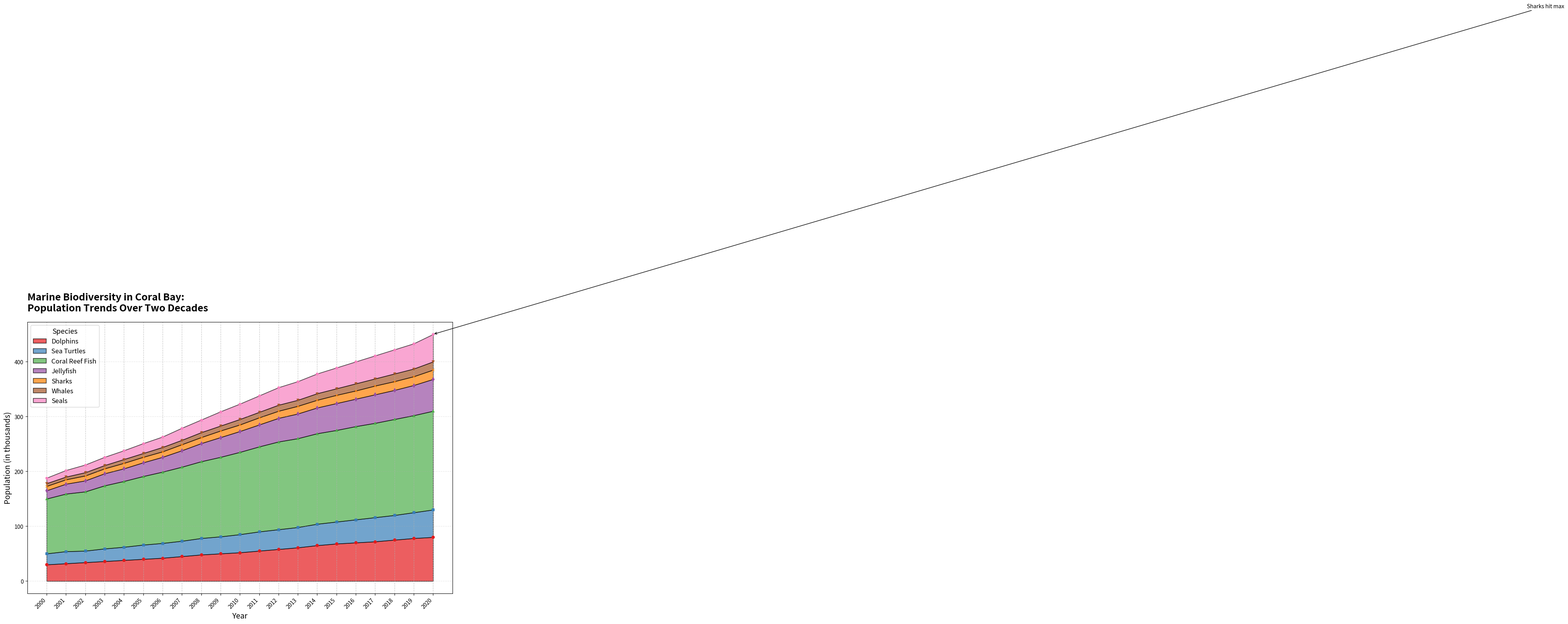

Python code for this plot:
import numpy as np
import matplotlib.pyplot as plt

# Years of observation
years = np.arange(2000, 2021)

# Population data in thousands
dolphin_population = [30, 32, 34, 36, 38, 40, 42, 45, 48, 50, 52, 55, 58, 61, 65, 68, 70, 72, 75, 78, 80]
sea_turtle_population = [20, 22, 21, 23, 24, 26, 27, 28, 30, 31, 33, 35, 36, 37, 39, 40, 42, 44, 45, 47, 50]
coral_reef_fish_population = [100, 105, 108, 115, 120, 125, 130, 135, 140, 145, 150, 155, 160, 162, 165, 167, 170, 172, 175, 177, 180]
jellyfish_population = [15, 18, 20, 22, 23, 25, 27, 30, 33, 36, 38, 40, 43, 45, 47, 49, 50, 52, 53, 55, 58]
shark_population = [8, 8, 9, 9, 10, 10, 10, 11, 11, 12, 12, 13, 13, 14, 14, 15, 15, 16, 16, 16, 17]
whale_population = [5, 5, 6, 6, 7, 7, 8, 8, 9, 9, 10, 10, 11, 11, 12, 12, 13, 13, 14, 14, 15]
seal_population = [10, 12, 14, 15, 16, 18, 19, 22, 23, 26, 28, 30, 32, 34, 36, 38, 40, 42, 44, 46, 50]

# Setup the plot
fig, ax = plt.subplots(figsize=(14, 9))

# New color scheme for each species
colors = ['#e41a1c', '#377eb8', '#4daf4a', '#984ea3', '#ff7f00', '#a65628', '#f781bf']

# Plot the area chart
ax.fill_between(years, 0, dolphin_population, color=colors[0], alpha=0.7, label='Dolphins', edgecolor='black', linewidth=1.2)
ax.fill_between(years, dolphin_population, np.add(dolphin_population, sea_turtle_population), color=colors[1], alpha=0.7, label='Sea Turtles', edgecolor='black', linewidth=1.2)
ax.fill_between(years, np.add(dolphin_population, sea_turtle_population), np.add.reduce([dolphin_population, sea_turtle_population, coral_reef_fish_population]), color=colors[2], alpha=0.7, label='Coral Reef Fish', edgecolor='black', linewidth=1.2)
ax.fill_between(years, np.add.reduce([dolphin_population, sea_turtle_population, coral_reef_fish_population]), np.add.reduce([dolphin_population, sea_turtle_population, coral_reef_fish_population, jellyfish_population]), color=colors[3], alpha=0.7, label='Jellyfish', edgecolor='black', linewidth=1.2)
ax.fill_between(years, np.add.reduce([dolphin_population, sea_turtle_population, coral_reef_fish_population, jellyfish_population]), np.add.reduce([dolphin_population, sea_turtle_population, coral_reef_fish_population, jellyfish_population, shark_population]), color=colors[4], alpha=0.7, label='Sharks', edgecolor='black', linewidth=1.2)
ax.fill_between(years, np.add.reduce([dolphin_population, sea_turtle_population, coral_reef_fish_population, jellyfish_population, shark_population]), np.add.reduce([dolphin_population, sea_turtle_population, coral_reef_fish_population, jellyfish_population, shark_population, whale_population]), color=colors[5], alpha=0.7, label='Whales', edgecolor='black', linewidth=1.2)
ax.fill_between(years, np.add.reduce([dolphin_population, sea_turtle_population, coral_reef_fish_population, jellyfish_population, shark_population, whale_population]), np.add.reduce([dolphin_population, sea_turtle_population, coral_reef_fish_population, jellyfish_population, shark_population, whale_population, seal_population]), color=colors[6], alpha=0.7, label='Seals', edgecolor='black', linewidth=1.2)

# Set title and labels
ax.set_title("Marine Biodiversity in Coral Bay:\nPopulation Trends Over Two Decades", fontsize=18, fontweight='bold', loc='left', pad=20)
ax.set_xlabel("Year", fontsize=14)
ax.set_ylabel("Population (in thousands)", fontsize=14)

# Add data markers
ax.plot(years, dolphin_population, marker='o', markersize=5, color=colors[0], linestyle='None')
ax.plot(years, np.add(dolphin_population, sea_turtle_population), marker='s', markersize=5, color=colors[1], linestyle='None')
ax.plot(years, np.add.reduce([dolphin_population, sea_turtle_population, coral_reef_fish_population]), marker='^', markersize=5, color=colors[2], linestyle='None')
ax.plot(years, np.add.reduce([dolphin_population, sea_turtle_population, coral_reef_fish_population, jellyfish_population]), marker='d', markersize=5, color=colors[3], linestyle='None')
ax.plot(years, np.add.reduce([dolphin_population, sea_turtle_population, coral_reef_fish_population, jellyfish_population, shark_population]), marker='x', markersize=5, color=colors[4], linestyle='None')
ax.plot(years, np.add.reduce([dolphin_population, sea_turtle_population, coral_reef_fish_population, jellyfish_population, shark_population, whale_population]), marker='v', markersize=5, color=colors[5], linestyle='None')
ax.plot(years, np.add.reduce([dolphin_population, sea_turtle_population, coral_reef_fish_population, jellyfish_population, shark_population, whale_population, seal_population]), marker='p', markersize=5, color=colors[6], linestyle='None')

# Add annotations for key points
ax.annotate('Sharks hit max', xy=(2020, np.add.reduce([dolphin_population, sea_turtle_population, coral_reef_fish_population, jellyfish_population, shark_population, whale_population, seal_population])[-1]), 
            xytext=(2010, 600), textcoords='offset points', arrowprops=dict(facecolor='black', arrowstyle='->'), fontsize=10, color='black')

# Configure x-axis ticks
plt.xticks(years, rotation=45, ha="right")

# Add legend
ax.legend(loc='upper left', title='Species', fontsize=12, title_fontsize='13')

# Improve readability with grid lines
plt.grid(axis='x', linestyle='--', alpha=0.7)
plt.grid(axis='y', linestyle='--', alpha=0.3)

# Adjust layout
plt.tight_layout()

# Display the plot
plt.show()
